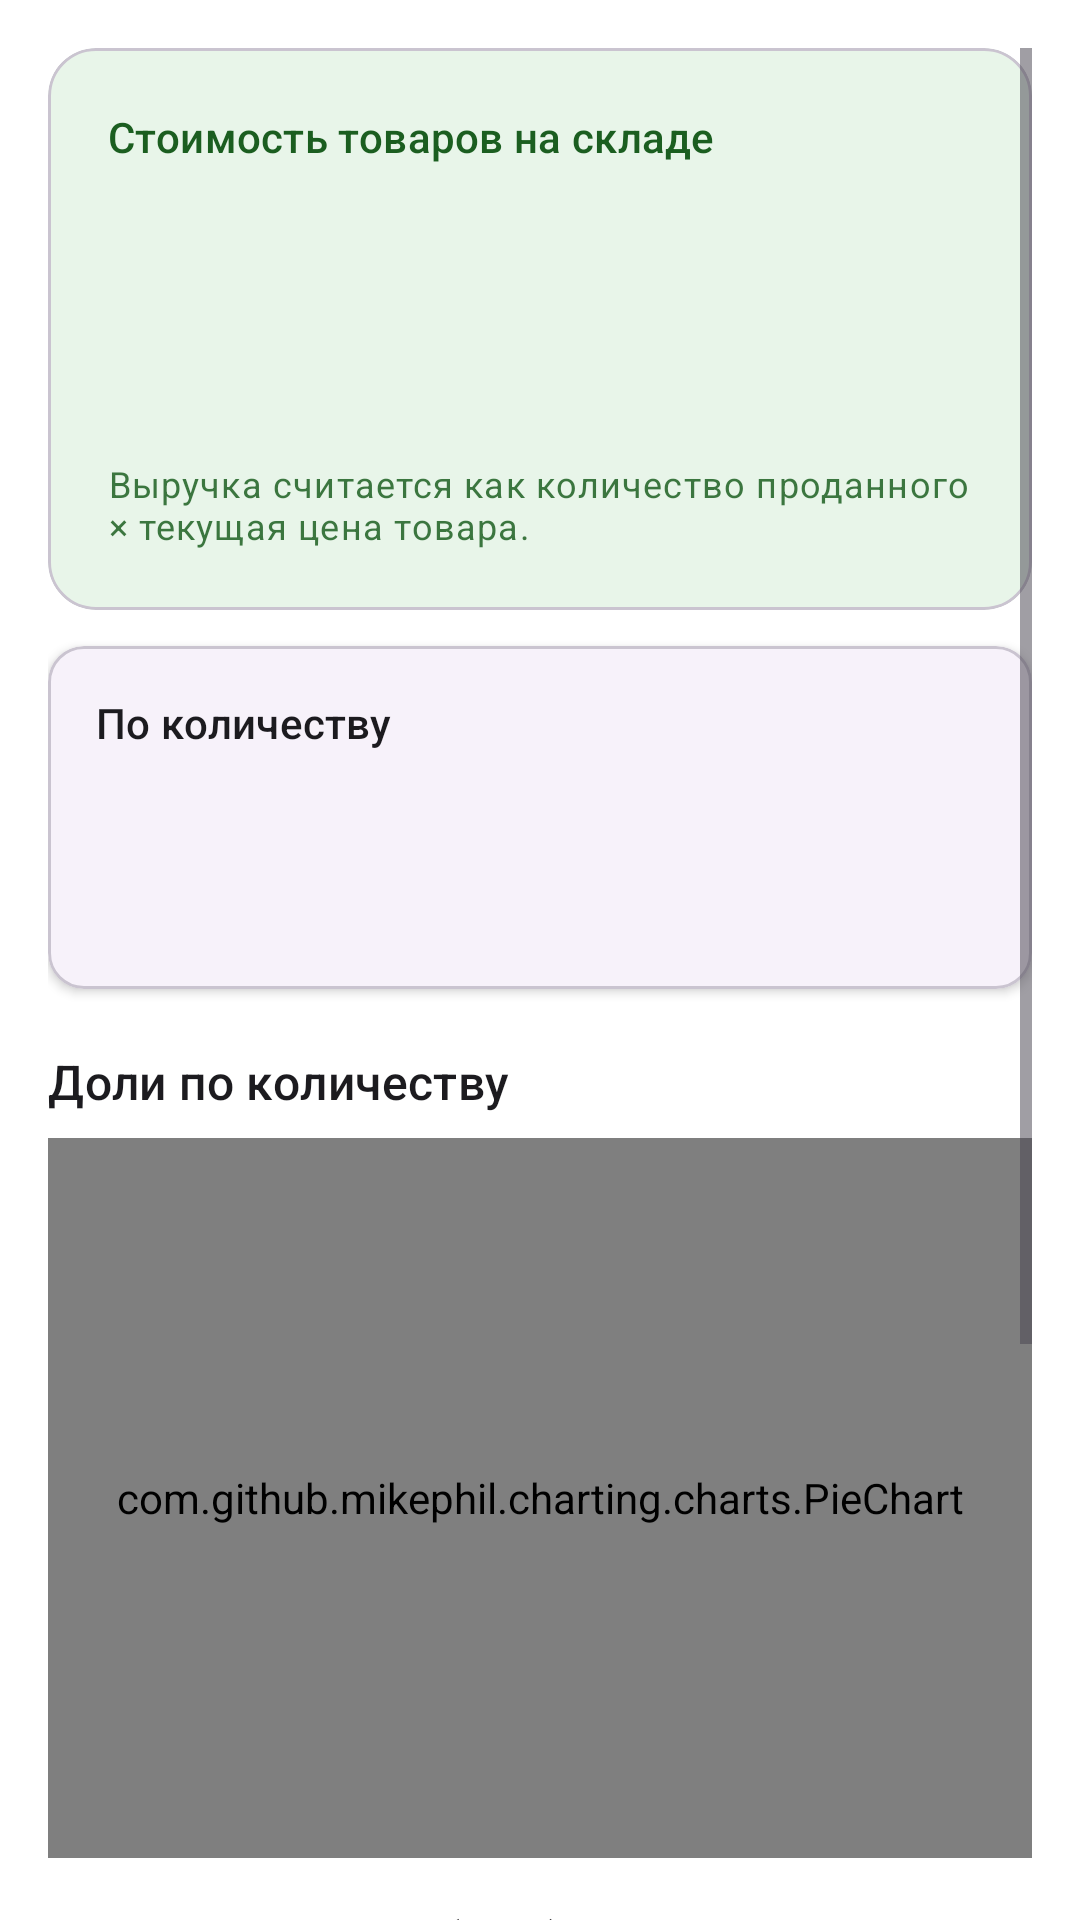

Here is an Android app screen rendered from its layout file. Give the layout XML and the strings, colors and styles it references.
<!-- AndroidManifest.xml: application theme Theme.StoreKeep -->
<!-- res/layout/fragment_reports.xml -->
<?xml version="1.0" encoding="utf-8"?>
<ScrollView xmlns:android="http://schemas.android.com/apk/res/android"
    xmlns:app="http://schemas.android.com/apk/res-auto"
    xmlns:tools="http://schemas.android.com/tools"
    android:layout_width="match_parent"
    android:layout_height="match_parent"
    android:clipToPadding="false"
    android:padding="16dp">

    <LinearLayout
        android:layout_width="match_parent"
        android:layout_height="wrap_content"
        android:orientation="vertical">

        
        <com.google.android.material.card.MaterialCardView
            android:layout_width="match_parent"
            android:layout_height="wrap_content"
            app:cardBackgroundColor="?attr/colorPrimaryContainer"
            app:cardCornerRadius="16dp"
            app:cardElevation="0dp"
            app:contentPadding="20dp">

            <LinearLayout
                android:layout_width="match_parent"
                android:layout_height="wrap_content"
                android:orientation="vertical">

                <TextView
                    android:layout_width="match_parent"
                    android:layout_height="wrap_content"
                    android:text="@string/report_hero_inventory_title"
                    android:textAppearance="@style/TextAppearance.Material3.LabelLarge"
                    android:textColor="?attr/colorOnPrimaryContainer" />

                <TextView
                    android:id="@+id/text_inventory_total_som"
                    android:layout_width="match_parent"
                    android:layout_height="wrap_content"
                    android:layout_marginTop="8dp"
                    android:textAppearance="@style/TextAppearance.Material3.DisplaySmall"
                    android:textColor="?attr/colorOnPrimaryContainer"
                    tools:text="425 000 сўм" />

                <TextView
                    android:id="@+id/text_sales_revenue_som"
                    android:layout_width="match_parent"
                    android:layout_height="wrap_content"
                    android:layout_marginTop="16dp"
                    android:textAppearance="@style/TextAppearance.Material3.BodyLarge"
                    android:textColor="?attr/colorOnPrimaryContainer"
                    tools:text="Выручка с продаж …" />

                <TextView
                    android:layout_width="match_parent"
                    android:layout_height="wrap_content"
                    android:layout_marginTop="4dp"
                    android:text="@string/report_sales_revenue_hint"
                    android:textAppearance="@style/TextAppearance.Material3.BodySmall"
                    android:textColor="?attr/colorOnPrimaryContainer"
                    android:alpha="0.85" />
            </LinearLayout>
        </com.google.android.material.card.MaterialCardView>

        
        <com.google.android.material.card.MaterialCardView
            android:layout_width="match_parent"
            android:layout_height="wrap_content"
            android:layout_marginTop="12dp"
            app:cardBackgroundColor="?attr/colorSurfaceContainerLow"
            app:cardCornerRadius="12dp"
            app:cardElevation="2dp"
            app:contentPadding="16dp">

            <LinearLayout
                android:layout_width="match_parent"
                android:layout_height="wrap_content"
                android:orientation="vertical">

                <TextView
                    android:layout_width="match_parent"
                    android:layout_height="wrap_content"
                    android:text="@string/report_section_units"
                    android:textAppearance="@style/TextAppearance.Material3.TitleSmall"
                    android:textColor="?attr/colorOnSurface" />

                <TextView
                    android:id="@+id/text_sold_stat"
                    android:layout_width="match_parent"
                    android:layout_height="wrap_content"
                    android:layout_marginTop="12dp"
                    android:textAppearance="@style/TextAppearance.Material3.BodyLarge"
                    android:textColor="?attr/colorOnSurface"
                    tools:text="Продано …" />

                <TextView
                    android:id="@+id/text_stock_stat"
                    android:layout_width="match_parent"
                    android:layout_height="wrap_content"
                    android:layout_marginTop="8dp"
                    android:textAppearance="@style/TextAppearance.Material3.BodyLarge"
                    android:textColor="?attr/colorOnSurface"
                    tools:text="На складе …" />
            </LinearLayout>
        </com.google.android.material.card.MaterialCardView>

        
        <TextView
            android:id="@+id/text_chart_units_title"
            android:layout_width="match_parent"
            android:layout_height="wrap_content"
            android:layout_marginTop="20dp"
            android:text="@string/chart_by_quantity"
            android:textAppearance="@style/TextAppearance.Material3.TitleMedium"
            android:textColor="?attr/colorOnSurface" />

        <com.github.mikephil.charting.charts.PieChart
            android:id="@+id/pie_chart_units"
            android:layout_width="match_parent"
            android:layout_height="240dp"
            android:layout_marginTop="8dp"
            android:minHeight="240dp" />

        
        <TextView
            android:id="@+id/text_chart_money_title"
            android:layout_width="match_parent"
            android:layout_height="wrap_content"
            android:layout_marginTop="16dp"
            android:text="@string/chart_by_money"
            android:textAppearance="@style/TextAppearance.Material3.TitleMedium"
            android:textColor="?attr/colorOnSurface" />

        <com.google.android.material.card.MaterialCardView
            android:layout_width="match_parent"
            android:layout_height="wrap_content"
            android:layout_marginTop="8dp"
            app:cardBackgroundColor="?attr/colorSurfaceContainerLow"
            app:cardCornerRadius="12dp"
            app:cardElevation="1dp"
            app:contentPadding="8dp">

            <com.github.mikephil.charting.charts.BarChart
                android:id="@+id/bar_chart_money"
                android:layout_width="match_parent"
                android:layout_height="220dp"
                android:minHeight="220dp" />
        </com.google.android.material.card.MaterialCardView>
    </LinearLayout>
</ScrollView>
<!-- resources referenced by this layout -->
<resources>
  <string name="chart_by_money">Сравнение сумм (сўм)</string>
  <string name="chart_by_quantity">Доли по количеству</string>
  <string name="report_hero_inventory_title">Стоимость товаров на складе</string>
  <string name="report_sales_revenue_hint">Выручка считается как количество проданного × текущая цена товара.</string>
  <string name="report_section_units">По количеству</string>
  <style name="Theme.StoreKeep" parent="Base.Theme.StoreKeep" />
  <style name="Base.Theme.StoreKeep" parent="Theme.Material3.DayNight.NoActionBar">
          <item name="colorPrimary">@color/primary</item>
          <item name="colorOnPrimary">@color/white</item>
          <item name="colorPrimaryContainer">@color/surface_variant</item>
          <item name="colorOnPrimaryContainer">@color/primary</item>
          <item name="colorSecondary">@color/primary_variant</item>
          <item name="colorSurface">@color/white</item>
          <item name="colorOnSurface">#FF1C1B1F</item>
          <item name="colorOnSurfaceVariant">#FF49454F</item>
          <item name="colorSurfaceVariant">#FFE7E0EC</item>
          <item name="android:colorBackground">@color/white</item>
          <item name="colorOnBackground">#FF1C1B1F</item>
      </style>
  <color name="primary">#1B5E20</color>
  <color name="white">#FFFFFFFF</color>
  <color name="surface_variant">#E8F5E9</color>
  <color name="primary_variant">#2E7D32</color>
</resources>
